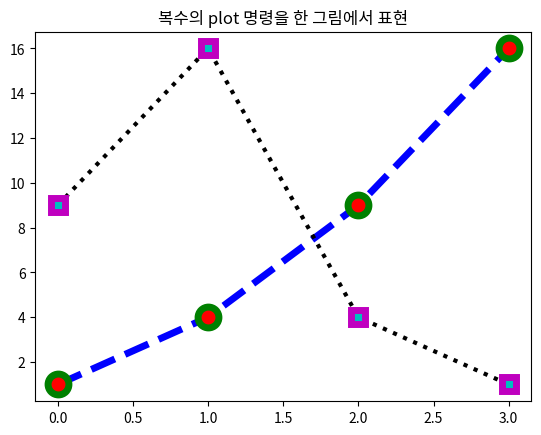

This chart was generated by the following Python code:
import numpy as np
import matplotlib as mpl
import matplotlib.pylab as plt

plt.title("복수의 plot 명령을 한 그림에서 표현")
plt.plot([1, 4, 9, 16],
         c="b", lw=5, ls="--", marker="o", ms=15, mec="g", mew=5, mfc="r")
# plt.hold(True)   # <- 1,5 버전에서는 이 코드가 필요하다.
plt.plot([9, 16, 4, 1],
         c="k", lw=3, ls=":", marker="s", ms=10, mec="m", mew=5, mfc="c")
# plt.hold(False)  # <- 1,5 버전에서는 이 코드가 필요하다.
plt.show()
